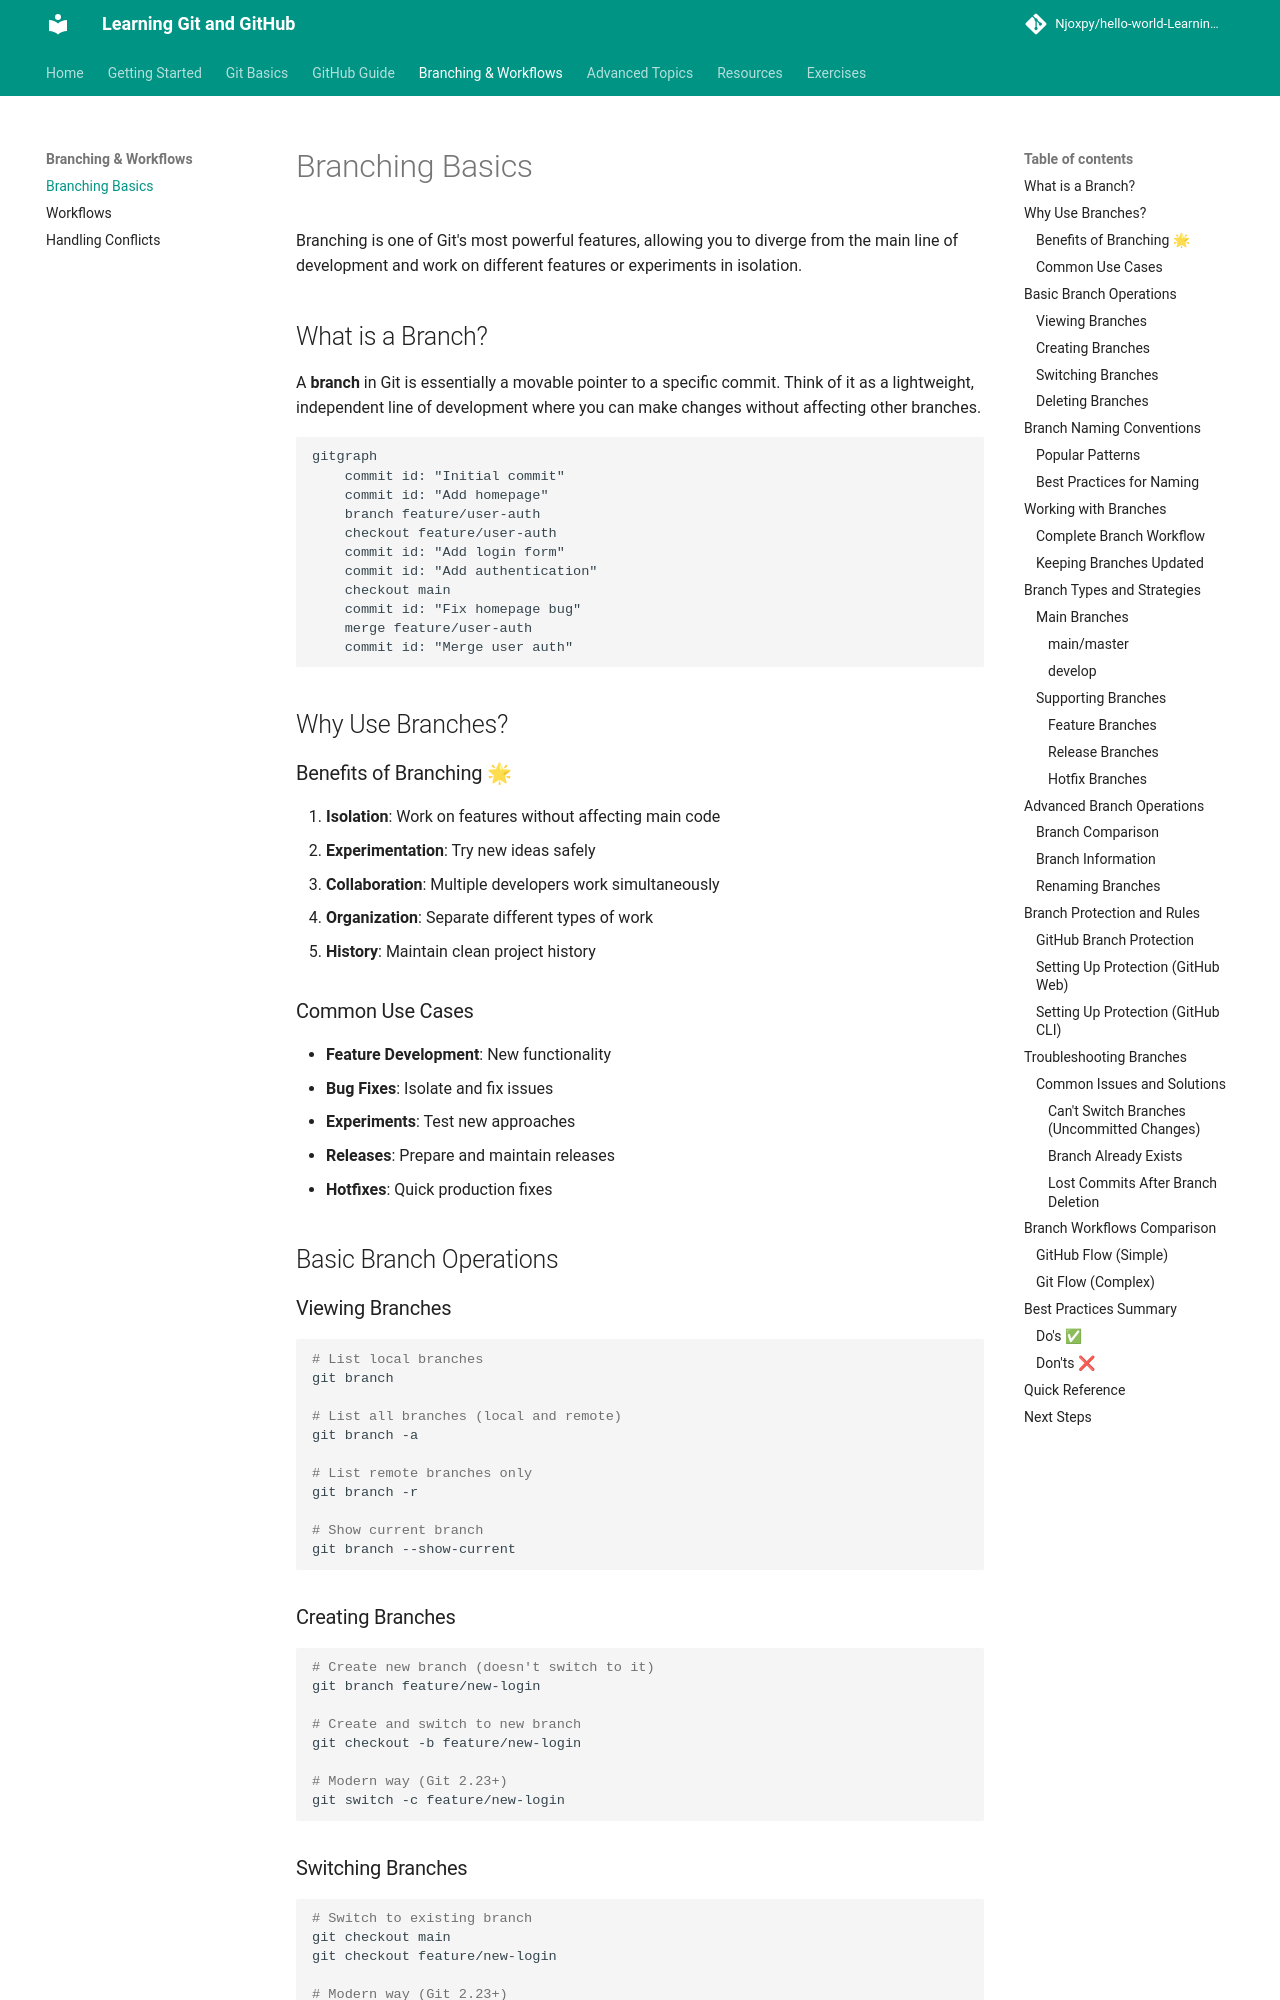

repository: Njoxpy/hello-world-Learning-Git-and-Github · page: branching/basics/index.html · generator: mkdocs

# Branching Basics

Branching is one of Git's most powerful features, allowing you to diverge from the main line of development and work on different features or experiments in isolation.

## What is a Branch?

A **branch** in Git is essentially a movable pointer to a specific commit. Think of it as a lightweight, independent line of development where you can make changes without affecting other branches.

```mermaid
gitgraph
    commit id: "Initial commit"
    commit id: "Add homepage"
    branch feature/user-auth
    checkout feature/user-auth
    commit id: "Add login form"
    commit id: "Add authentication"
    checkout main
    commit id: "Fix homepage bug"
    merge feature/user-auth
    commit id: "Merge user auth"
```

## Why Use Branches?

### Benefits of Branching 🌟

1. **Isolation**: Work on features without affecting main code
2. **Experimentation**: Try new ideas safely
3. **Collaboration**: Multiple developers work simultaneously
4. **Organization**: Separate different types of work
5. **History**: Maintain clean project history

### Common Use Cases

- **Feature Development**: New functionality
- **Bug Fixes**: Isolate and fix issues
- **Experiments**: Test new approaches
- **Releases**: Prepare and maintain releases
- **Hotfixes**: Quick production fixes

## Basic Branch Operations

### Viewing Branches

```bash
# List local branches
git branch

# List all branches (local and remote)
git branch -a

# List remote branches only
git branch -r

# Show current branch
git branch --show-current
```

### Creating Branches

```bash
# Create new branch (doesn't switch to it)
git branch feature/new-login

# Create and switch to new branch
git checkout -b feature/new-login

# Modern way (Git 2.23+)
git switch -c feature/new-login
```
